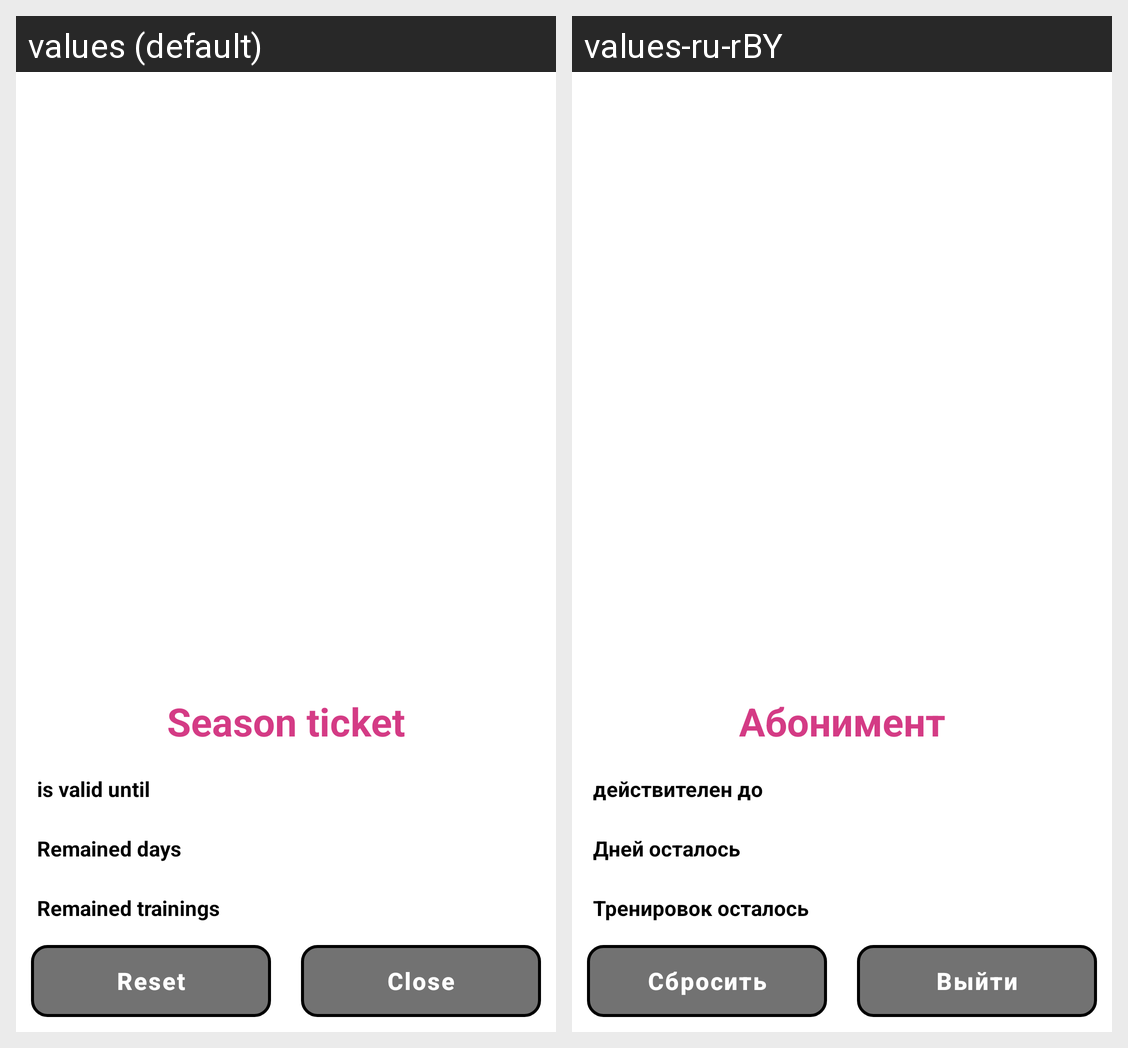

For this localized Android screen grid, give each drawn string resource with its value in every locale shown.
Android screen res/layout/bottom_sheet_season_ticket_information.xml rendered under 2 locales, left to right: values (default), values-ru-rBY. Device: Nexus 5 (rendered at 1080×1920; each locale shown at half size, 540×960, under a caption strip naming it); theme Theme.TrainingDiary.
Strings drawn on this screen, with the default value and each locale's value (text and hints the layout hard-codes, and strings that could not be matched under every locale, appear in the picture but are not listed):

reset
  values: Reset
  values-ru-rBY: Сбросить

close
  values: Close
  values-ru-rBY: Выйти

remained_trainings
  values: Remained trainings
  values-ru-rBY: Тренировок осталось

remained_days
  values: Remained days
  values-ru-rBY: Дней осталось

is_valid_until
  values: is valid until
  values-ru-rBY: действителен до

season_ticket
  values: Season ticket
  values-ru-rBY: Абонимент
